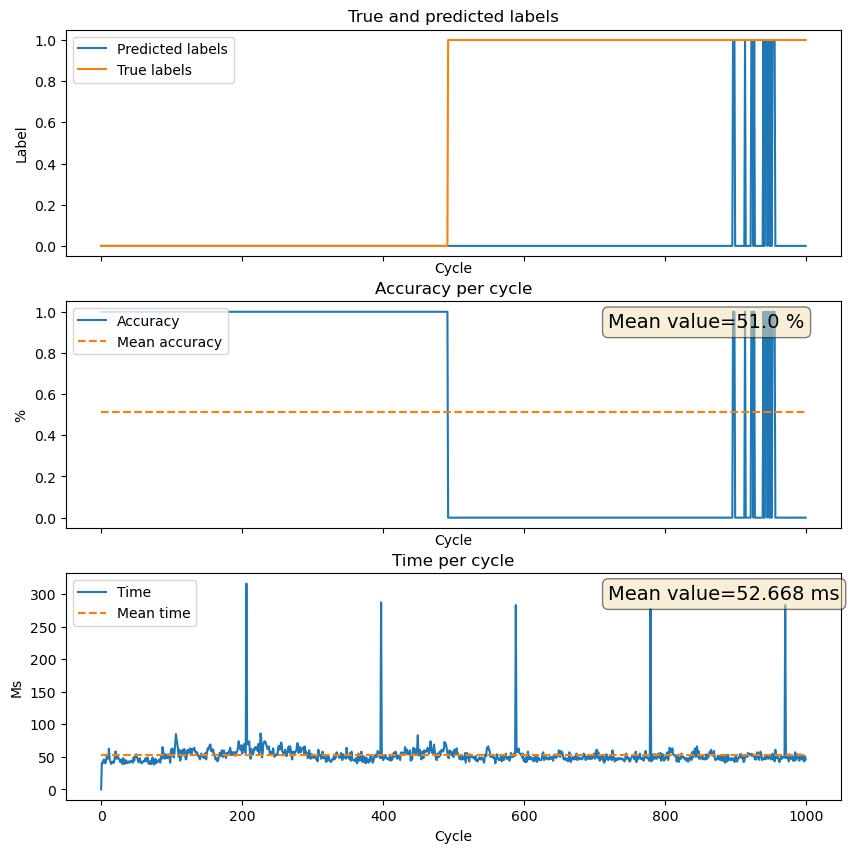

Values plotted in this chart, from the file beside it:
Cycle, True_labels, Predicted_labels, Accuracy, Run_times
0, 0.0, 0, 1, 1254
1, 0.0, 0, 1, 41.02
2, 0.0, 0, 1, 40.01
3, 0.0, 0, 1, 44
4, 0.0, 0, 1, 46.01
5, 0.0, 0, 1, 41.01
6, 0.0, 0, 1, 40.01
7, 0.0, 0, 1, 43.02
8, 0.0, 0, 1, 53
9, 0.0, 0, 1, 47.01
10, 0.0, 0, 1, 49.01
11, 0.0, 0, 1, 62.52
12, 0.0, 0, 1, 48.09
13, 0.0, 0, 1, 42.91
14, 0.0, 0, 1, 39.16
15, 0.0, 0, 1, 42.01
16, 0.0, 0, 1, 41.01
17, 0.0, 0, 1, 43.01
18, 0.0, 0, 1, 41.03
19, 0.0, 0, 1, 46.01
20, 0.0, 0, 1, 58
21, 0.0, 0, 1, 58.01
22, 0.0, 0, 1, 47.01
23, 0.0, 0, 1, 52.01
24, 0.0, 0, 1, 50.01
25, 0.0, 0, 1, 47.02
26, 0.0, 0, 1, 46
27, 0.0, 0, 1, 42.01
28, 0.0, 0, 1, 46.01
29, 0.0, 0, 1, 44.01
30, 0.0, 0, 1, 39.02
31, 0.0, 0, 1, 48
32, 0.0, 0, 1, 47.01
33, 0.0, 0, 1, 39.02
34, 0.0, 0, 1, 42.01
35, 0.0, 0, 1, 45
36, 0.0, 0, 1, 40.01
37, 0.0, 0, 1, 43.01
38, 0.0, 0, 1, 41.01
39, 0.0, 0, 1, 43.02
40, 0.0, 0, 1, 41
41, 0.0, 0, 1, 42.01
42, 0.0, 0, 1, 44.02
43, 0.0, 0, 1, 44
44, 0.0, 0, 1, 42.01
45, 0.0, 0, 1, 41.01
46, 0.0, 0, 1, 49.01
47, 0.0, 0, 1, 44.04
48, 0.0, 0, 1, 51.98
49, 0.0, 0, 1, 51.01
50, 0.0, 0, 1, 54.01
51, 0.0, 0, 1, 48.01
52, 0.0, 0, 1, 46.01
53, 0.0, 0, 1, 42.01
54, 0.0, 0, 1, 47.01
55, 0.0, 0, 1, 48.01
56, 0.0, 0, 1, 41.01
57, 0.0, 0, 1, 42.01
58, 0.0, 0, 1, 40.01
59, 0.0, 0, 1, 43.01
... 940 more rows
